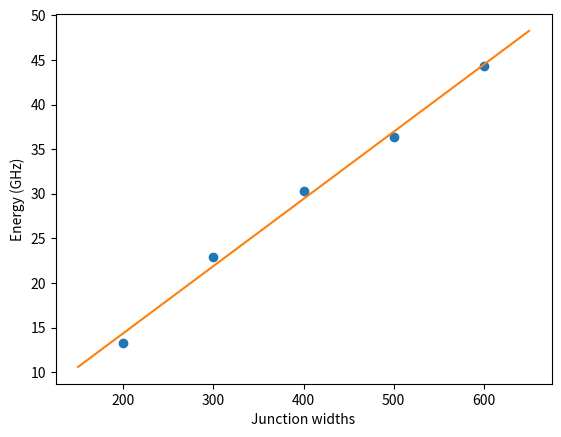

Write the Python code that produced this figure.
### Function for calculating EJ and EL given a set of input voltages and 
### currents. A plot is generated

import numpy as np
import matplotlib.pyplot as plt


### Values for FDH03 C3
Current = np.array([0.03, 0.06, 0.1])

## EJ values
V200 = np.array([0.44, 0.68, 1.0])
V300 = np.array([0.32, 0.48, 0.67])
V400 = np.array([0.29, 0.40, 0.58])
V500 = np.array([0.26, 0.37, 0.51])
V600 = np.array([0.21, 0.30, 0.41])

V200_2 = np.array([0.55, 0.91, 1.47])
V300_2 = np.array([0.34, 0.55, 0.82])
V400_2 = np.array([0.28, 0.40, 0.60])
V500_2 = np.array([0.25, 0.35, 0.51])
V600_2 = np.array([0.21, 0.30, 0.43])


Volt_EJ = np.array([V200, V300, V400, V500, V600])
Volt_EJ_2 = np.array([V200_2, V300_2, V400_2, V500_2, V600_2])

widths = np.array([200.0,300.0,400.0,500.0,600.0])


## EL values
V40 = np.array([2.0, 3.75, 6.2])
V50 = np.array([2.56, 4.7, 7.8])
V60 = np.array([3.0, 5.6, 9.3])
V70 = np.array([3.4, 6.4, 10.5])

Volt_EL = np.array([V40, V50, V60, V70])
NumJunc = np.array([40, 50, 60, 70])



def EJ_Calc(Current, Voltages, widths, Voltages_2 = 0, EL = False):
    # Current is sourced from kethley and voltage is measured
    # this measurement will give us the resitances
    # Widths are widths of each junction
    # if doing EL calculation, working with number of undercuts, not widths

    # create empty list to fill in with resistances
    NumVolts = len(Voltages)
    Resistance_List = np.zeros(NumVolts)

    # Voltages_2 are the volttages from a second set of witnesses use for stats

    # find energies for different widths
    for i in range(NumVolts):
        EJ_Fit = np.polyfit(Voltages[i], Current, 1)
        EJ_Fit_Slope = EJ_Fit[0]
        Resistance_List[i] = 1/EJ_Fit_Slope

    Energies_List = 132.6/Resistance_List

    # if there is a second set of juncion measurements, find average
    if isinstance(Voltages_2, (list, tuple, np.ndarray)): 
        Resistance_List_2 = np.zeros(NumVolts)

        for i in range(NumVolts):
            EJ_Fit = np.polyfit(Voltages_2[i], Current, 1)
            EJ_Fit_Slope = EJ_Fit[0]
            Resistance_List_2[i] = 1/EJ_Fit_Slope

        Energies_List_2 = 132.6/Resistance_List_2
        Energies_List = (Energies_List + Energies_List_2)/2.0


    Energies_Fit_params = np.polyfit(widths, Energies_List, 1)
    Energies_Fit_widths = np.linspace(
                                    widths[0] - 50, 
                                    widths[-1] +50,
                                    100
                                    )

    Energies_Fit_Energies = (Energies_Fit_params[0]*Energies_Fit_widths
                            + Energies_Fit_params[1])

    plt.figure(1)
    plt.plot(widths, Energies_List, 'o')
    plt.plot(Energies_Fit_widths, Energies_Fit_Energies)
    plt.xlabel('Junction widths')
    plt.ylabel('Energy (GHz)')
    plt.show()

EJ_Calc(Current, Volt_EJ, widths, Voltages_2 = Volt_EJ_2)


